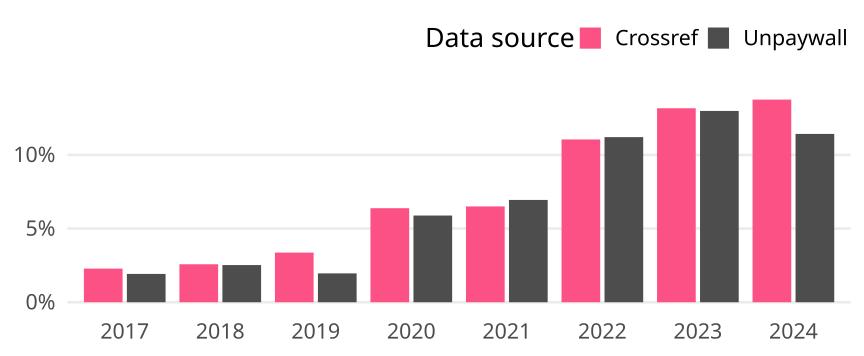

The table this chart was drawn from, first rows:
cr_year, cat, article_total, name, oa_articles, oa_share
2017, Global, 19098, Crossref, 436, 0.02283
2017, Global, 19098, Unpaywall, 367, 0.01922
2018, Global, 18153, Crossref, 468, 0.02578
2018, Global, 18153, Unpaywall, 458, 0.02523
2019, Global, 19857, Crossref, 669, 0.03369
2019, Global, 19857, Unpaywall, 389, 0.01959
2020, Global, 20274, Crossref, 1294, 0.06383
2020, Global, 20274, Unpaywall, 1193, 0.05884
2021, Global, 19904, Crossref, 1294, 0.06501
2021, Global, 19904, Unpaywall, 1382, 0.06943
2022, Global, 19052, Crossref, 2105, 0.1105
2022, Global, 19052, Unpaywall, 2135, 0.1121
2023, Global, 18078, Crossref, 2380, 0.1317
2023, Global, 18078, Unpaywall, 2347, 0.1298
2024, Global, 4079, Crossref, 561, 0.1375
2024, Global, 4079, Unpaywall, 466, 0.1142
